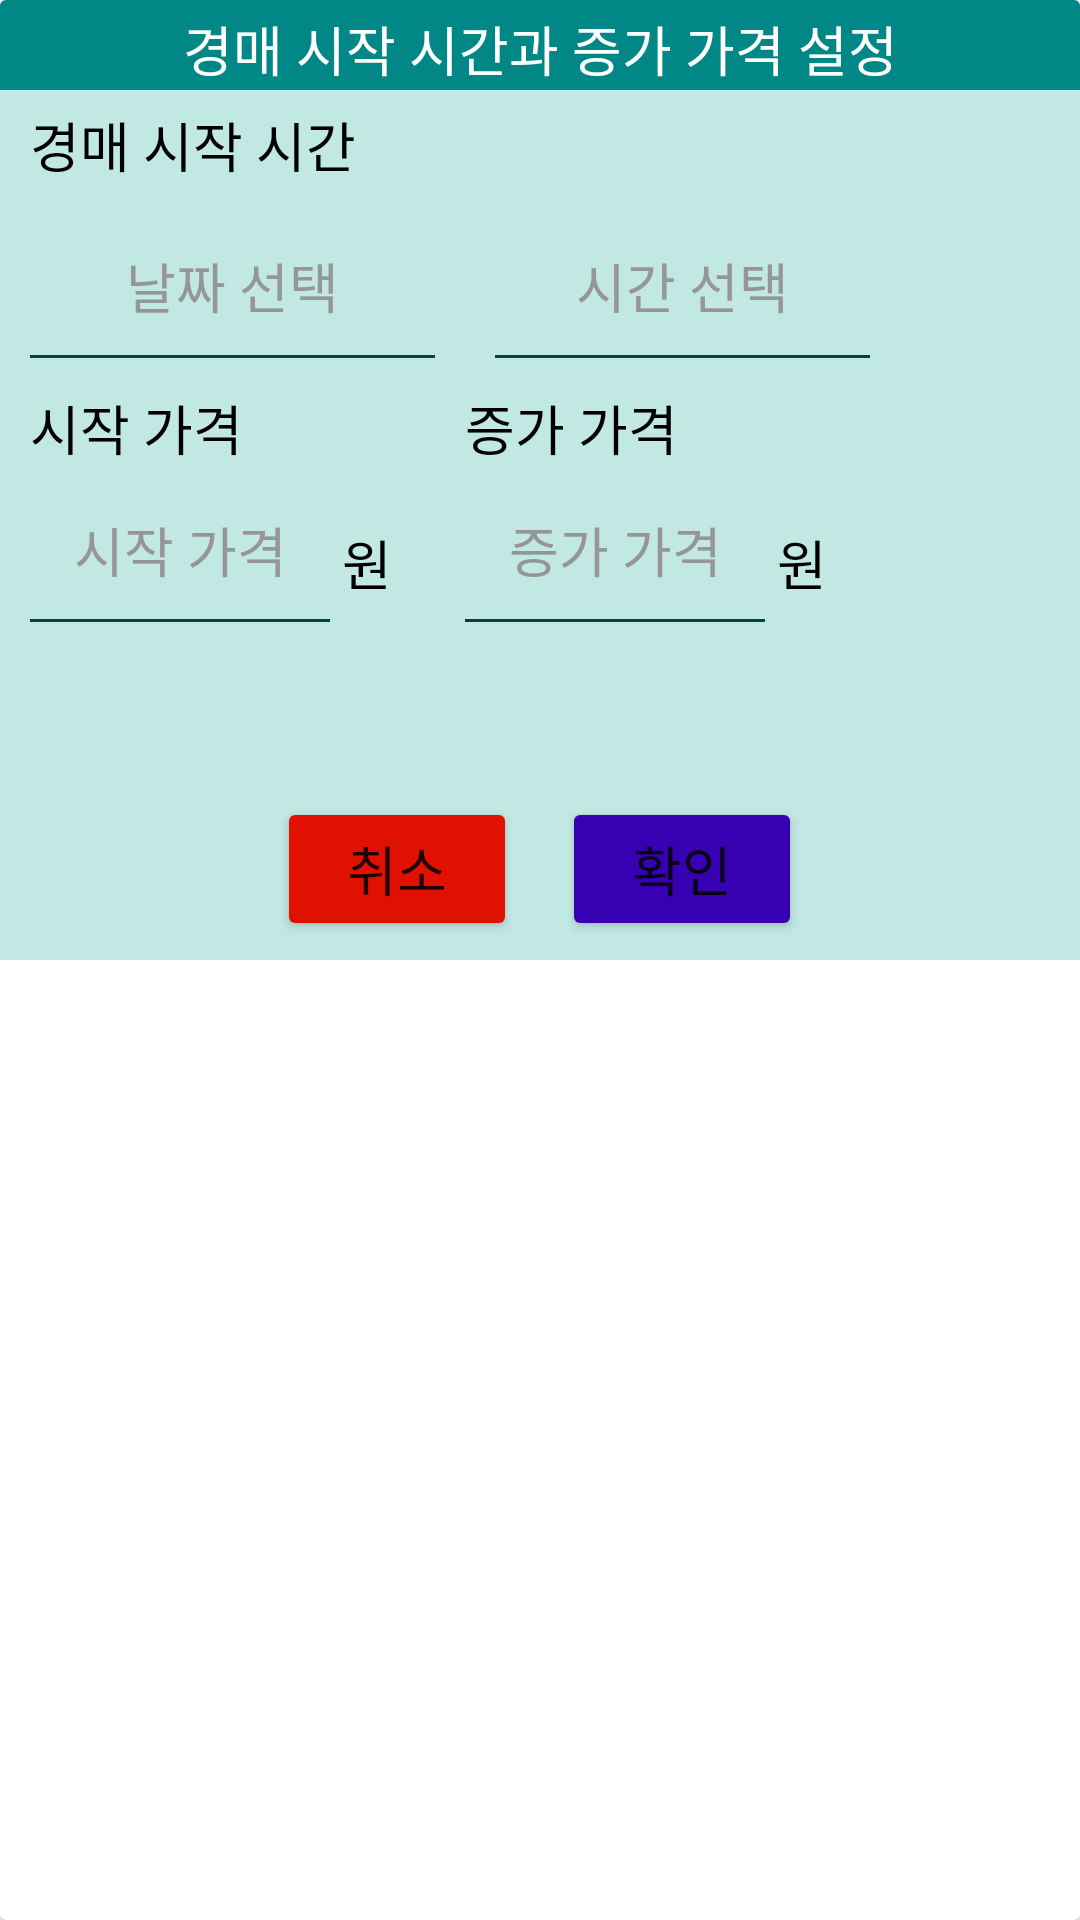

Android layout source for this screen:
<!-- AndroidManifest.xml: application theme Theme.Bidone -->
<!-- res/layout/activity_writingdialog.xml -->
<?xml version="1.0" encoding="utf-8"?>
<androidx.cardview.widget.CardView xmlns:android="http://schemas.android.com/apk/res/android"
    xmlns:app="http://schemas.android.com/apk/res-auto"
    xmlns:tools="http://schemas.android.com/tools"
    android:layout_width="match_parent"
    android:layout_height="wrap_content"
    android:layout_marginHorizontal="5dp"
    tools:context=".WritingdialogActivity">

    <LinearLayout
        android:layout_width="match_parent"
        android:layout_height="match_parent"
        android:orientation="vertical">

        <FrameLayout
            android:id="@+id/topFrame"
            android:gravity="center"
            android:orientation="vertical"
            android:background="@color/teal_700"
            android:layout_width="match_parent"
            android:layout_height="30dp"
            >

            <TextView
                android:layout_width="match_parent"
                android:layout_height="wrap_content"
                android:text="경매 시작 시간과 증가 가격 설정"
                android:textSize="18sp"
                android:textColor="@color/white"
                android:gravity="center"
                android:layout_marginTop="3dp"
                android:layout_marginBottom="3dp"
                />

        </FrameLayout>

        <FrameLayout
            android:layout_width="match_parent"
            android:layout_height="290dp"
            android:background="#C2E8E3"
            app:layout_constraintBottom_toTopOf="@+id/topFrame">

            <LinearLayout
                android:layout_width="match_parent"
                android:layout_height="wrap_content"
                android:orientation="vertical">

                <TextView
                    android:id="@+id/startView"
                    android:layout_width="match_parent"
                    android:layout_height="wrap_content"
                    android:text="경매 시작 시간"
                    android:textSize="18sp"
                    android:textColor="@color/black"
                    android:layout_marginStart="10dp"
                    android:layout_marginTop="5dp"
                    />
            <LinearLayout
                android:layout_width="match_parent"
                android:layout_height="wrap_content"
                android:orientation="horizontal">

                <TextView
                    android:id="@+id/dateTextView"
                    android:layout_width="135dp"
                    android:layout_height="48dp"
                    android:layout_marginStart="10dp"
                    android:layout_marginTop="10dp"
                    android:clickable="true"
                    android:focusable="true"
                    android:gravity="center"
                    android:hint="날짜 선택"
                    android:background="@drawable/background_underline"
                    android:textColor="#000000"
                    android:textColorHint="#969696"
                    android:textSize="18sp" />

                <TextView
                    android:id="@+id/timeTextView"
                    android:layout_width="125dp"
                    android:layout_height="48dp"
                    android:layout_marginStart="20dp"
                    android:layout_marginEnd="10dp"
                    android:layout_marginTop="10dp"
                    android:background="@drawable/background_underline"
                    android:hint="시간 선택"
                    android:textSize="18sp"
                    android:textColor="#000000"
                    android:textColorHint="#969696"
                    android:gravity="center"/>
            </LinearLayout>

            <LinearLayout
                android:layout_width="match_parent"
                android:layout_height="40dp"
                android:orientation="horizontal">

                <TextView
                    android:id="@+id/startmoney"
                    android:layout_width="125dp"
                    android:layout_height="wrap_content"
                    android:layout_marginStart="10dp"
                    android:layout_marginTop="10dp"
                    android:text="시작 가격"
                    android:textSize="18sp"
                    android:textColor="#000000"
                    />

                <TextView
                    android:layout_width="125dp"
                    android:layout_height="wrap_content"
                    android:layout_marginStart="20dp"
                    android:layout_marginTop="10dp"
                    android:text="증가 가격"
                    android:textSize="18sp"
                    android:textColor="#000000"/>

            </LinearLayout>

            <LinearLayout
                android:layout_width="match_parent"
                android:layout_height="55dp"
                android:orientation="horizontal">

                <EditText
                    android:id="@+id/startText"
                    android:layout_width="100dp"
                    android:layout_height="48dp"
                    android:layout_marginStart="10dp"
                    android:inputType="number"
                    android:background="@drawable/background_underline"
                    android:hint="시작 가격"
                    android:textColor="#000000"
                    android:textColorHint="#969696"
                    android:textSize="18sp"
                    android:gravity="center"
                    android:clickable="true"
                    android:focusable="true" />
                <TextView
                    android:layout_width="25dp"
                    android:layout_height="wrap_content"
                    android:layout_marginTop="5dp"
                    android:text="원"
                    android:textColor="@color/black"
                    android:textSize="18sp"
                    android:gravity="center" />

                <EditText
                    android:id="@+id/increaseText"
                    android:layout_width="100dp"
                    android:layout_height="48dp"
                    android:layout_marginStart="20dp"
                    android:background="@drawable/background_underline"
                    android:hint="증가 가격"
                    android:inputType="number"
                    android:textSize="18sp"
                    android:textColor="#000000"
                    android:textColorHint="#969696"
                    android:gravity="center"/>

                <TextView
                    android:layout_width="25dp"
                    android:layout_height="wrap_content"
                    android:layout_marginTop="5dp"
                    android:layout_marginEnd="10dp"
                    android:text="원"
                    android:textColor="@color/black"
                    android:textSize="18sp"
                    android:gravity="center" />

            </LinearLayout>

            <LinearLayout
                android:layout_width="match_parent"
                android:layout_height="40dp"
                android:layout_marginTop="5dp"
                android:orientation="horizontal">

                <TextView
                    android:id="@+id/worktextView"
                    android:layout_width="70dp"
                    android:layout_height="wrap_content"
                    android:layout_marginStart="10dp"
                    android:layout_marginTop="5dp"
                    android:text="작품 번호:"
                    android:visibility="invisible"
                    android:textSize="16sp"
                    android:textColor="#000000"
                    />
                <TextView
                    android:id="@+id/worknumberText"
                    android:layout_width="wrap_content"
                    android:layout_height="wrap_content"
                    android:layout_marginTop="5dp"
                    android:text="시작 가격"
                    android:visibility="invisible"
                    android:textSize="16sp"
                    android:textColor="@color/blue" />

            </LinearLayout>

            <LinearLayout
                android:layout_width="match_parent"
                android:layout_height="wrap_content"
                android:gravity="center"
                android:orientation="horizontal">

                <Button
                    android:id="@+id/cancelbtn"
                    android:layout_width="80dp"
                    android:layout_height="48dp"
                    android:layout_marginTop="10dp"
                    android:layout_marginBottom="10dp"
                    android:backgroundTint="#E11102"
                    android:text="취소"
                    android:textSize="18sp"/>

                <Button
                    android:id="@+id/completebtn"
                    android:layout_width="80dp"
                    android:layout_height="48dp"
                    android:layout_marginStart="15dp"
                    android:layout_marginTop="10dp"
                    android:layout_marginBottom="10dp"
                    android:backgroundTint="@color/purple_700"
                    android:text="확인"
                    android:textSize="18sp"/>

            </LinearLayout>


            </LinearLayout>


        </FrameLayout>



    </LinearLayout>

</androidx.cardview.widget.CardView>
<!-- resources referenced by this layout -->
<resources>
  <color name="black">#FF000000</color>
  <color name="blue">#0027FF</color>
  <color name="purple_700">#FF3700B3</color>
  <color name="teal_700">#FF018786</color>
  <color name="white">#FFFFFFFF</color>
  <!-- drawable background_underline (drawable) -->
  <?xml version="1.0" encoding="utf-8"?>
  <layer-list xmlns:android="http://schemas.android.com/apk/res/android">
      <item>
          <shape android:shape="rectangle">
              <solid android:color="#00FFFFFF" />
          </shape>
      </item>
      <item android:top="-2dp" android:right="-2dp" android:left="-2dp">
          <shape android:shape="rectangle">
              <stroke
                  android:width="1dp"
                  android:color="#03433A" />
              <solid android:color="#00FFFFFF" />
          </shape>
      </item>
  </layer-list>
  <style name="Theme.Bidone" parent="Theme.MaterialComponents.DayNight.NoActionBar">
          
          <item name="colorPrimary">@color/purple_500</item>
          <item name="colorPrimaryVariant">@color/purple_700</item>
          <item name="colorOnPrimary">@color/white</item>
          
          <item name="colorSecondary">@color/teal_200</item>
          <item name="colorSecondaryVariant">@color/teal_700</item>
          <item name="colorOnSecondary">@color/black</item>
          
          <item name="android:statusBarColor">?attr/colorPrimaryVariant</item>
          
      </style>
  <color name="purple_500">#FF6200EE</color>
  <color name="teal_200">#FF03DAC5</color>
</resources>
